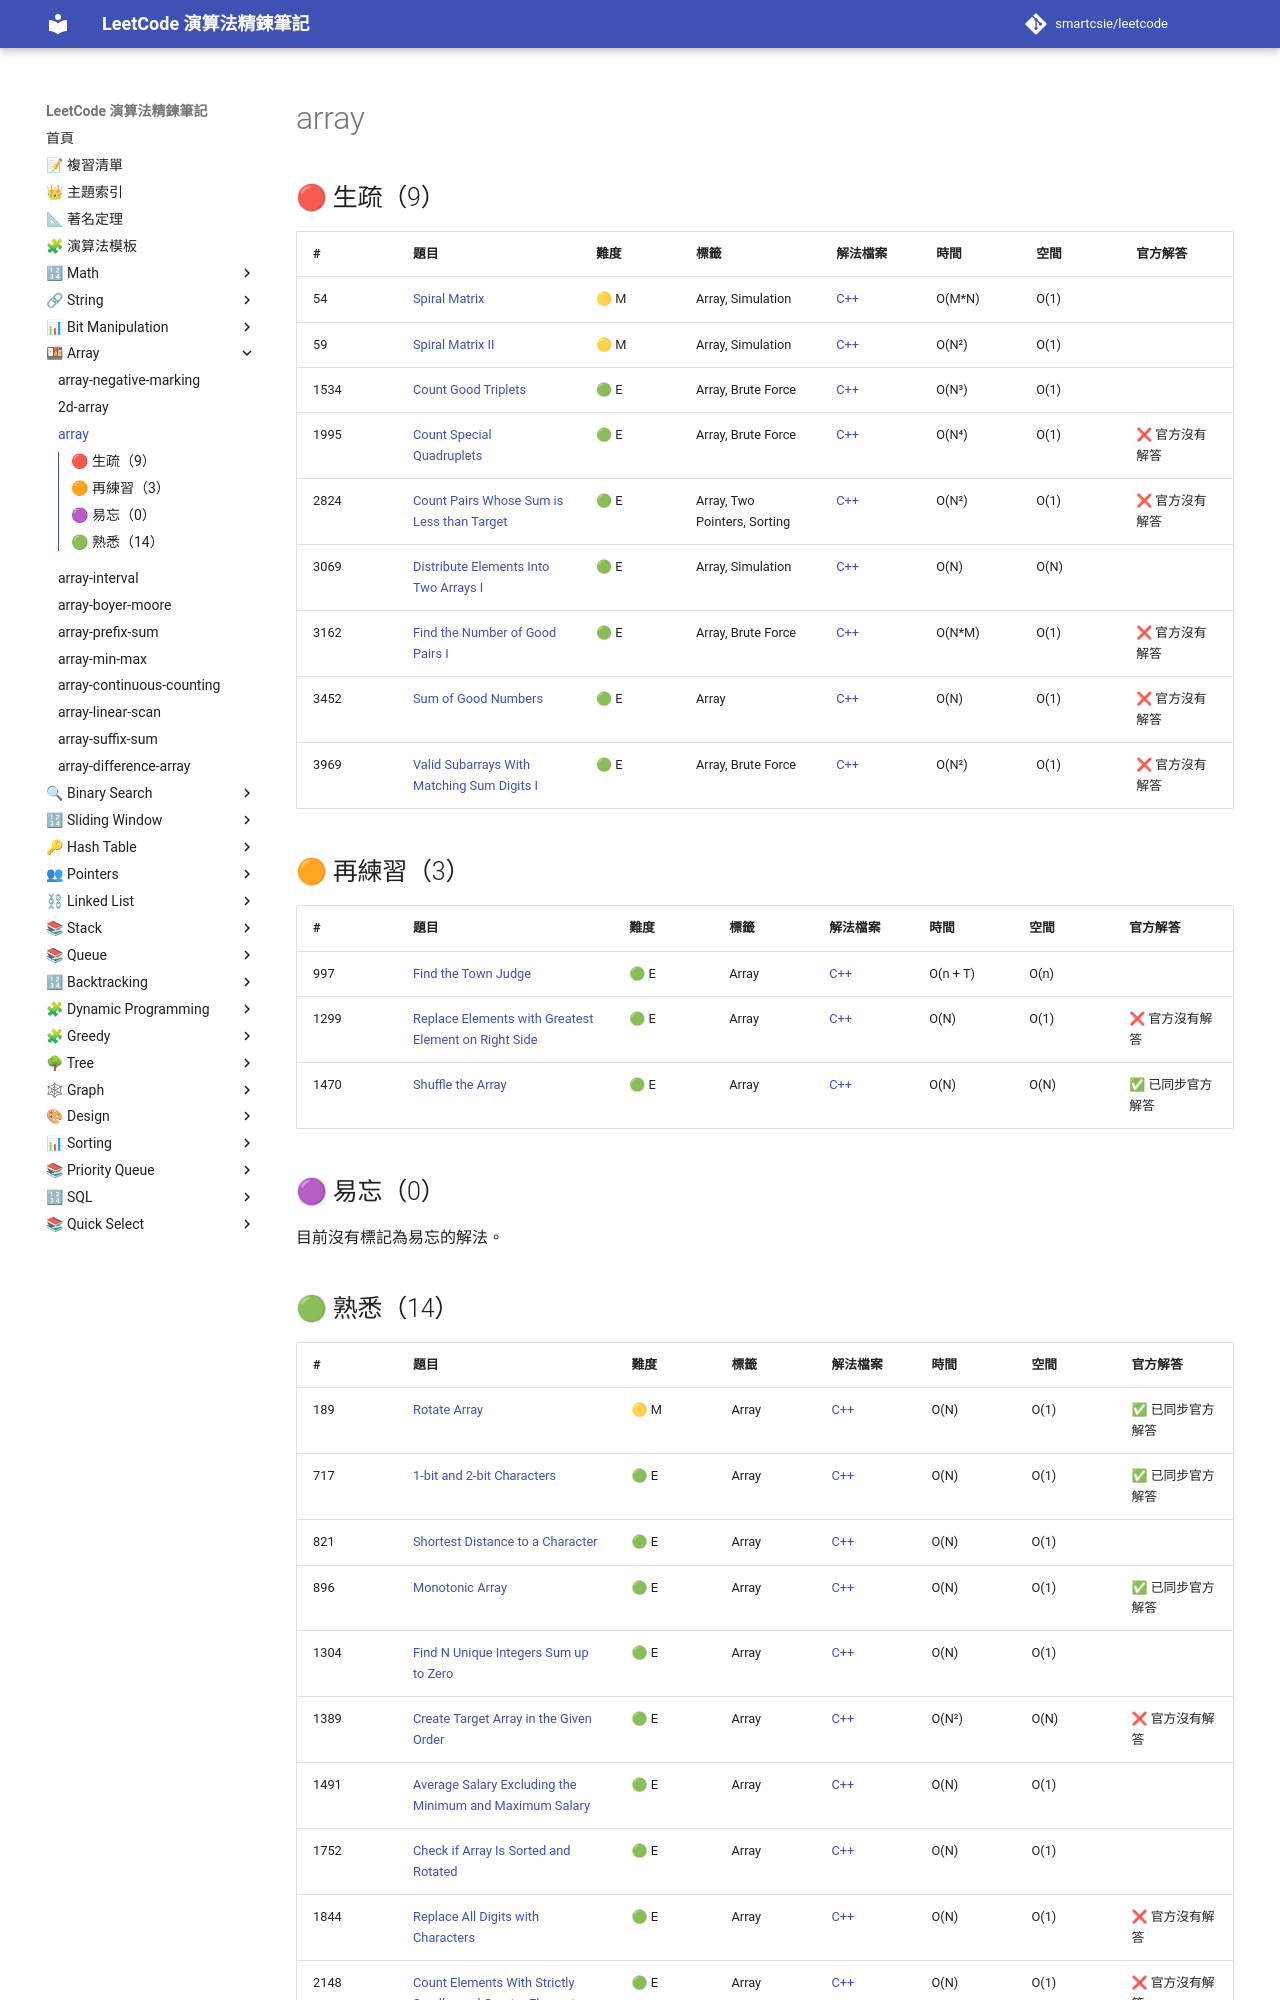

repository: smartcsie/leetcode · page: topics/array/index.html · generator: mkdocs

# array

## 🔴 生疏（9）

| # | 題目 | 難度 | 標籤 | 解法檔案 | 時間 | 空間 | 官方解答 |
| --- | --- | --- | --- | --- | --- | --- | --- |
| 54 | [Spiral Matrix](https://leetcode.com/problems/spiral-matrix/) | 🟡 M | Array, Simulation | [C++](../problems/0054.md) | O(M\*N) | O(1) |  |
| 59 | [Spiral Matrix II](https://leetcode.com/problems/spiral-matrix-ii/) | 🟡 M | Array, Simulation | [C++](../problems/0059.md) | O(N²) | O(1) |  |
| 1534 | [Count Good Triplets](https://leetcode.com/problems/count-good-triplets/) | 🟢 E | Array, Brute Force | [C++](../problems/1534.md) | O(N³) | O(1) |  |
| 1995 | [Count Special Quadruplets](https://leetcode.com/problems/count-special-quadruplets/) | 🟢 E | Array, Brute Force | [C++](../problems/1995.md) | O(N⁴) | O(1) | ❌ 官方沒有解答 |
| 2824 | [Count Pairs Whose Sum is Less than Target](https://leetcode.com/problems/count-pairs-whose-sum-is-less-than-target/) | 🟢 E | Array, Two Pointers, Sorting | [C++](../problems/2824.md) | O(N²) | O(1) | ❌ 官方沒有解答 |
| 3069 | [Distribute Elements Into Two Arrays I](https://leetcode.com/problems/distribute-elements-into-two-arrays-i/) | 🟢 E | Array, Simulation | [C++](../problems/3069.md) | O(N) | O(N) |  |
| 3162 | [Find the Number of Good Pairs I](https://leetcode.com/problems/find-the-number-of-good-pairs-i/) | 🟢 E | Array, Brute Force | [C++](../problems/3162.md) | O(N\*M) | O(1) | ❌ 官方沒有解答 |
| 3452 | [Sum of Good Numbers](https://leetcode.com/problems/sum-of-good-numbers/) | 🟢 E | Array | [C++](../problems/3452.md) | O(N) | O(1) | ❌ 官方沒有解答 |
| 3969 | [Valid Subarrays With Matching Sum Digits I](https://leetcode.com/problems/valid-subarrays-with-matching-sum-digits-i/) | 🟢 E | Array, Brute Force | [C++](../problems/3969.md) | O(N²) | O(1) | ❌ 官方沒有解答 |

## 🟠 再練習（3）

| # | 題目 | 難度 | 標籤 | 解法檔案 | 時間 | 空間 | 官方解答 |
| --- | --- | --- | --- | --- | --- | --- | --- |
| 997 | [Find the Town Judge](https://leetcode.com/problems/find-the-town-judge/) | 🟢 E | Array | [C++](../problems/0997.md) | O(n + T) | O(n) |  |
| 1299 | [Replace Elements with Greatest Element on Right Side](https://leetcode.com/problems/replace-elements-with-greatest-element-on-right-side) | 🟢 E | Array | [C++](../problems/1299.md) | O(N) | O(1) | ❌ 官方沒有解答 |
| 1470 | [Shuffle the Array](https://leetcode.com/problems/shuffle-the-array/) | 🟢 E | Array | [C++](../problems/1470.md) | O(N) | O(N) | ✅ 已同步官方解答 |

## 🟣 易忘（0）

目前沒有標記為易忘的解法。
